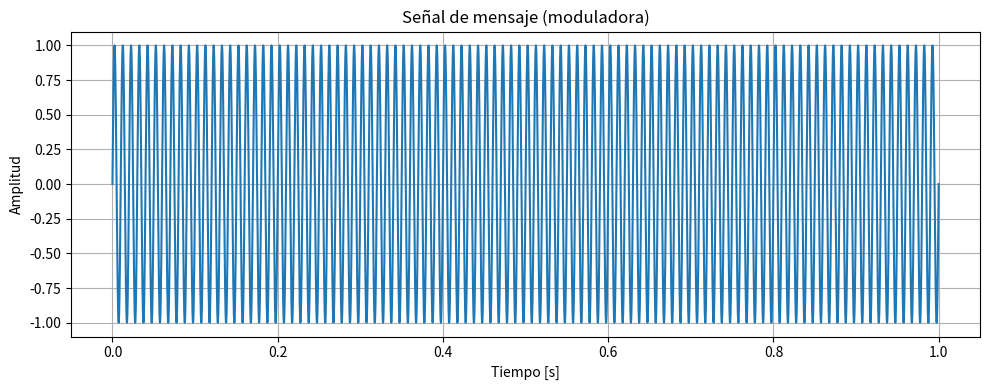
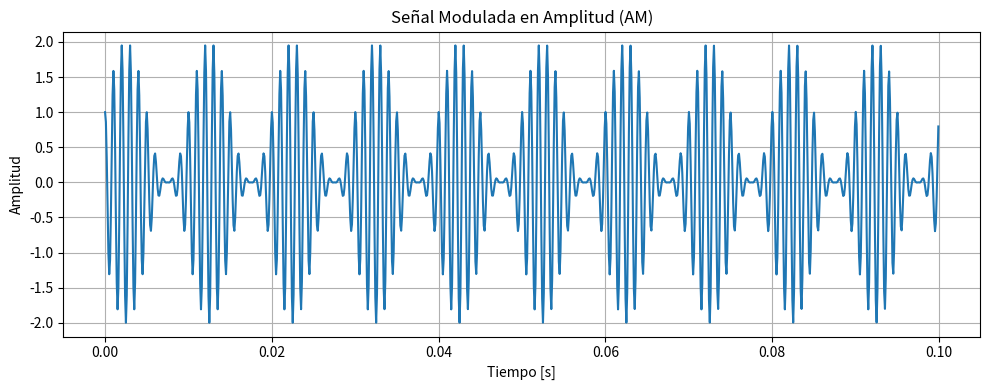
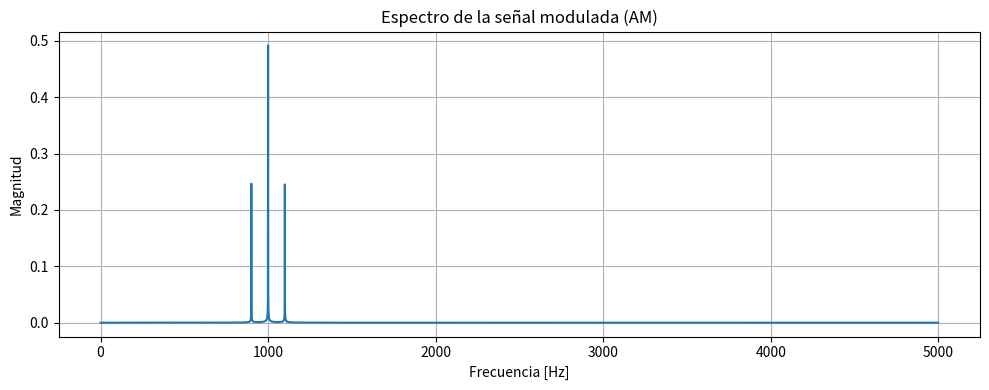

Python code for these plots, in order:
import numpy as np
import matplotlib.pyplot as plt

# Parámetros de la señal
fs = 10000          # Frecuencia de muestreo (Hz)
t = np.linspace(0, 1, fs)  # Tiempo de 0 a 1 segundo

fm = 100            # Frecuencia del mensaje (Hz)
Am = 1              # Amplitud del mensaje
mensaje = Am * np.sin(2 * np.pi * fm * t)

# Graficar la señal de mensaje
plt.figure(figsize=(10, 4))
plt.plot(t, mensaje)
plt.title('Señal de mensaje (moduladora)')
plt.xlabel('Tiempo [s]')
plt.ylabel('Amplitud')
plt.grid(True)
plt.tight_layout()
plt.show()

# Parámetros de la portadora
fc = 1000           # Frecuencia de la portadora (Hz)
Ac = 1              # Amplitud de la portadora

# Señal portadora
portadora = Ac * np.cos(2 * np.pi * fc * t)

# Señal modulada (AM doble banda con portadora)
modulada = (1 + mensaje) * portadora

# Graficar la señal modulada
plt.figure(figsize=(10, 4))
plt.plot(t[:1000], modulada[:1000])  # Mostramos solo una parte para que se vea bien
plt.title('Señal Modulada en Amplitud (AM)')
plt.xlabel('Tiempo [s]')
plt.ylabel('Amplitud')
plt.grid(True)
plt.tight_layout()
plt.show()

# Calcular la FFT
N = len(modulada)              # Número de muestras
fft_modulada = np.fft.fft(modulada)
fft_modulada = np.abs(fft_modulada) / N  # Magnitud normalizada

# Crear eje de frecuencias
freq = np.fft.fftfreq(N, 1/fs)

# Graficar solo la mitad positiva (por simetría)
plt.figure(figsize=(10,4))
plt.plot(freq[:N//2], fft_modulada[:N//2])
plt.title('Espectro de la señal modulada (AM)')
plt.xlabel('Frecuencia [Hz]')
plt.ylabel('Magnitud')
plt.grid(True)
plt.tight_layout()
plt.show()
